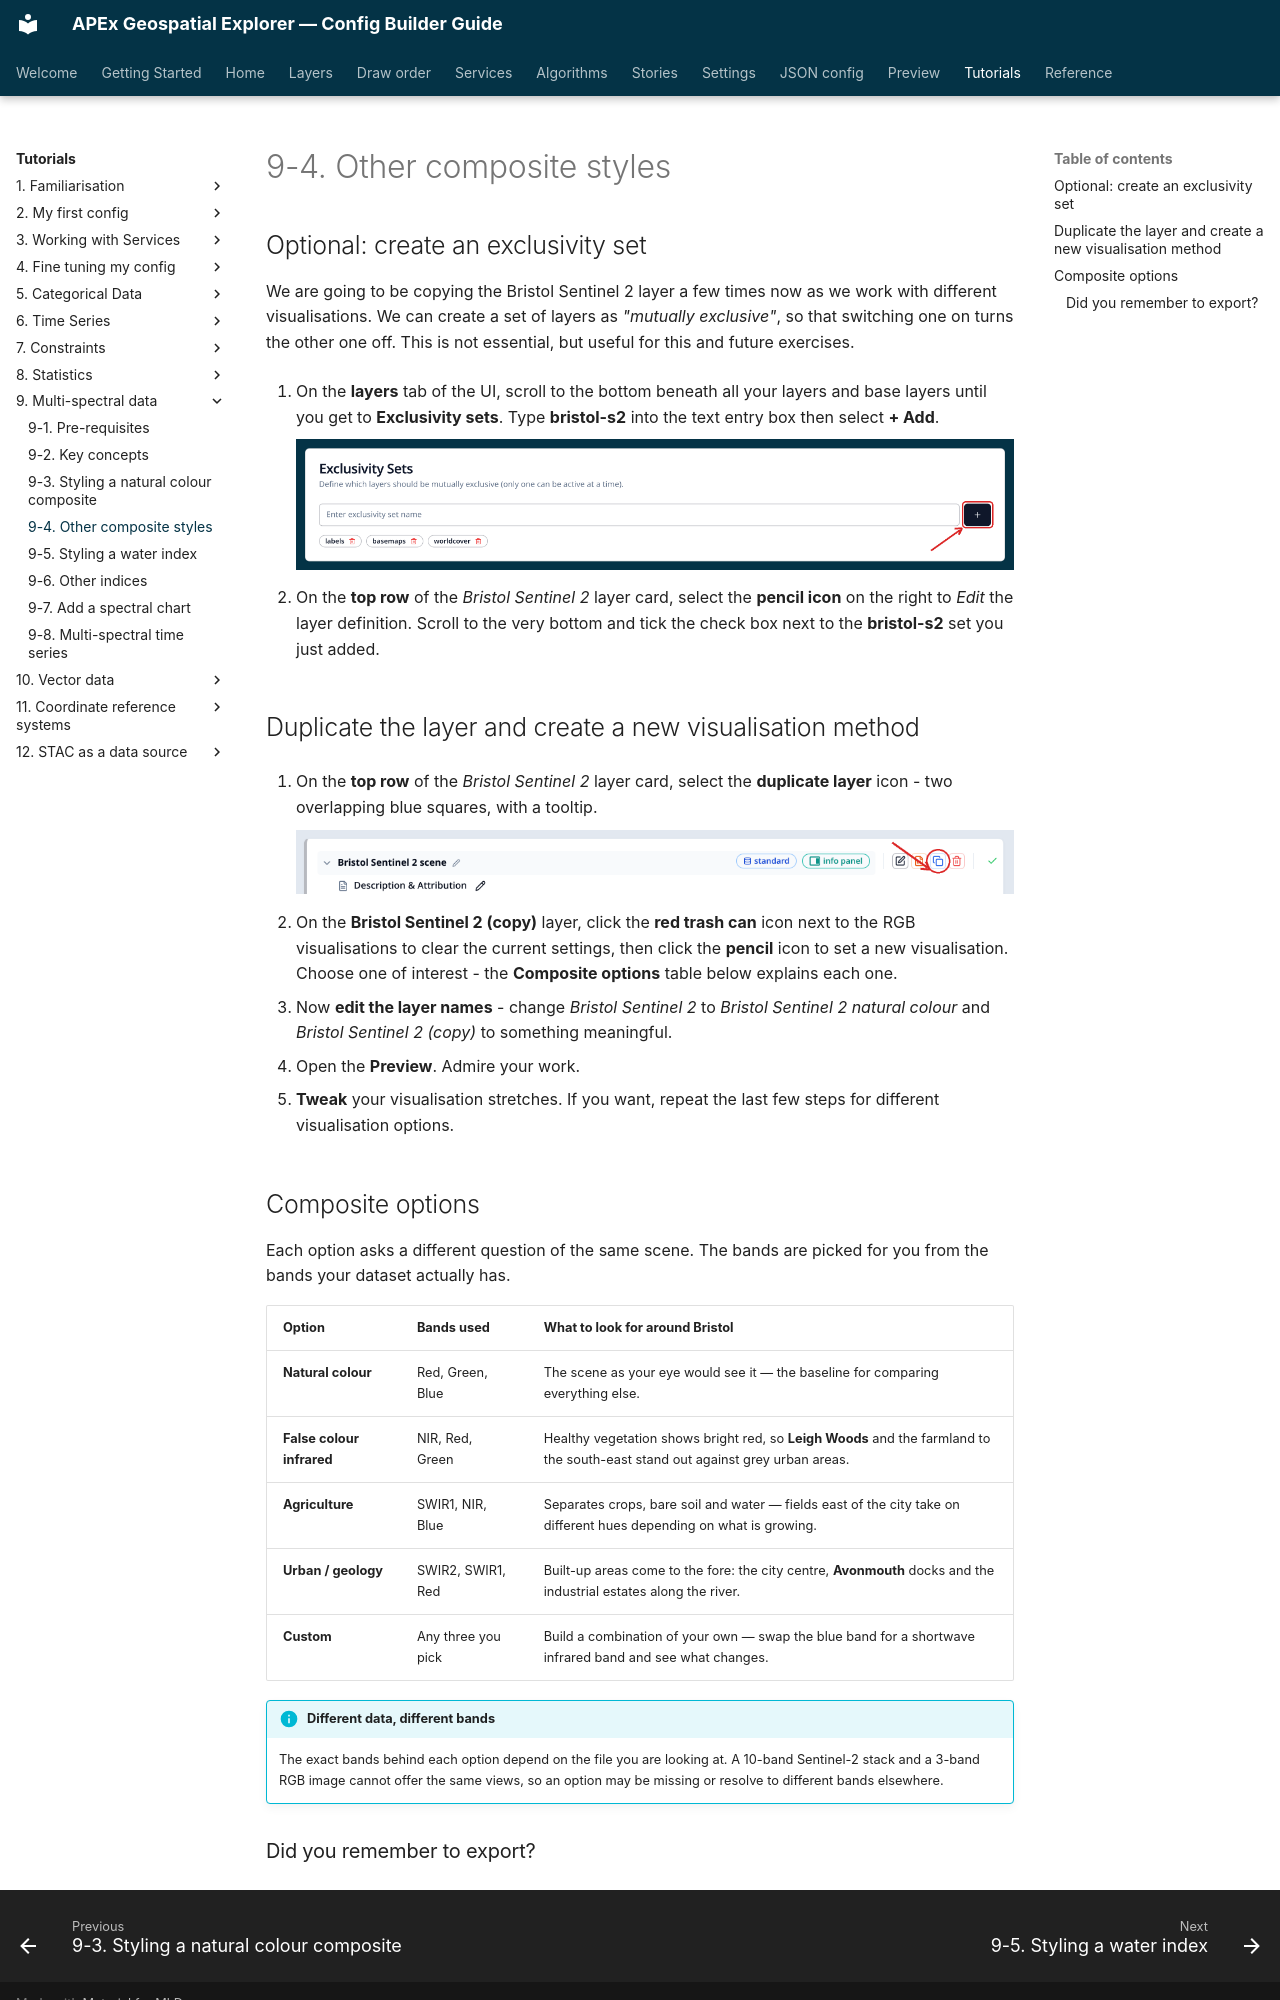

repository: ormsbydaniel/apex-ge-config-builder · page: workshops/09-multi-spectral-data/04-other-composite-styles.html · generator: mkdocs

---
title: 9-4. Other composite styles
---

# 9-4. Other composite styles

## Optional: create an exclusivity set

We are going to be copying the Bristol Sentinel 2 layer a few times now as we work with different visualisations. We can create a set of layers as _"mutually exclusive"_, so that switching one on turns the other one off. This is not essential, but useful for this and future exercises.

1. On the **layers** tab of the UI, scroll to the bottom beneath all your layers and base layers until you get to **Exclusivity sets**. Type **bristol-s2** into the text entry box then select **+ Add**.

    ![Add button highlighted for the Bristol exclusivity set](../../assets/screenshots/tutorial-09-04-add-exclusivity-set-bristol-s2.png){ width="100%" }

2. On the **top row** of the _Bristol Sentinel 2_ layer card, select the **pencil icon** on the right to _Edit_ the layer definition. Scroll to the very bottom and tick the check box next to the **bristol-s2** set you just added.

## Duplicate the layer and create a new visualisation method

1. On the **top row** of the _Bristol Sentinel 2_ layer card, select the **duplicate layer** icon - two overlapping blue squares, with a tooltip.

    ![Duplicate layer icon highlighted on the Bristol Sentinel 2 layer card](../../assets/screenshots/tutorial-09-04-duplicate-bristol-layer.png){ width="100%" }

2. On the **Bristol Sentinel 2 (copy)** layer, click the **red trash can** icon next to the RGB visualisations to clear the current settings, then click the **pencil** icon to set a new visualisation. Choose one of interest - the **Composite options** table below explains each one.

3. Now **edit the layer names** - change _Bristol Sentinel 2_ to _Bristol Sentinel 2 natural colour_ and _Bristol Sentinel 2 (copy)_ to something meaningful.

4. Open the **Preview**. Admire your work.

5. **Tweak** your visualisation stretches. If you want, repeat the last few steps for different visualisation options.
